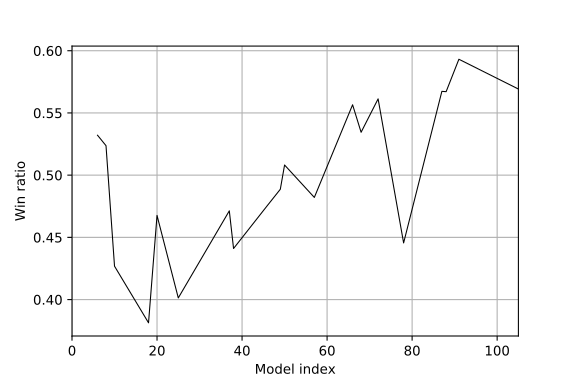

The file beside this chart, header and first rows:
model_index, wins
6, 0.5321
8, 0.5237
10, 0.4268
18, 0.3813
20, 0.4676
25, 0.4013
37, 0.4713
38, 0.4411
46, 0.4758
49, 0.4887
50, 0.5082
57, 0.4821
66, 0.5566
68, 0.5345
72, 0.5613
78, 0.4455
87, 0.5674
88, 0.5671
91, 0.5932
105, 0.5692
